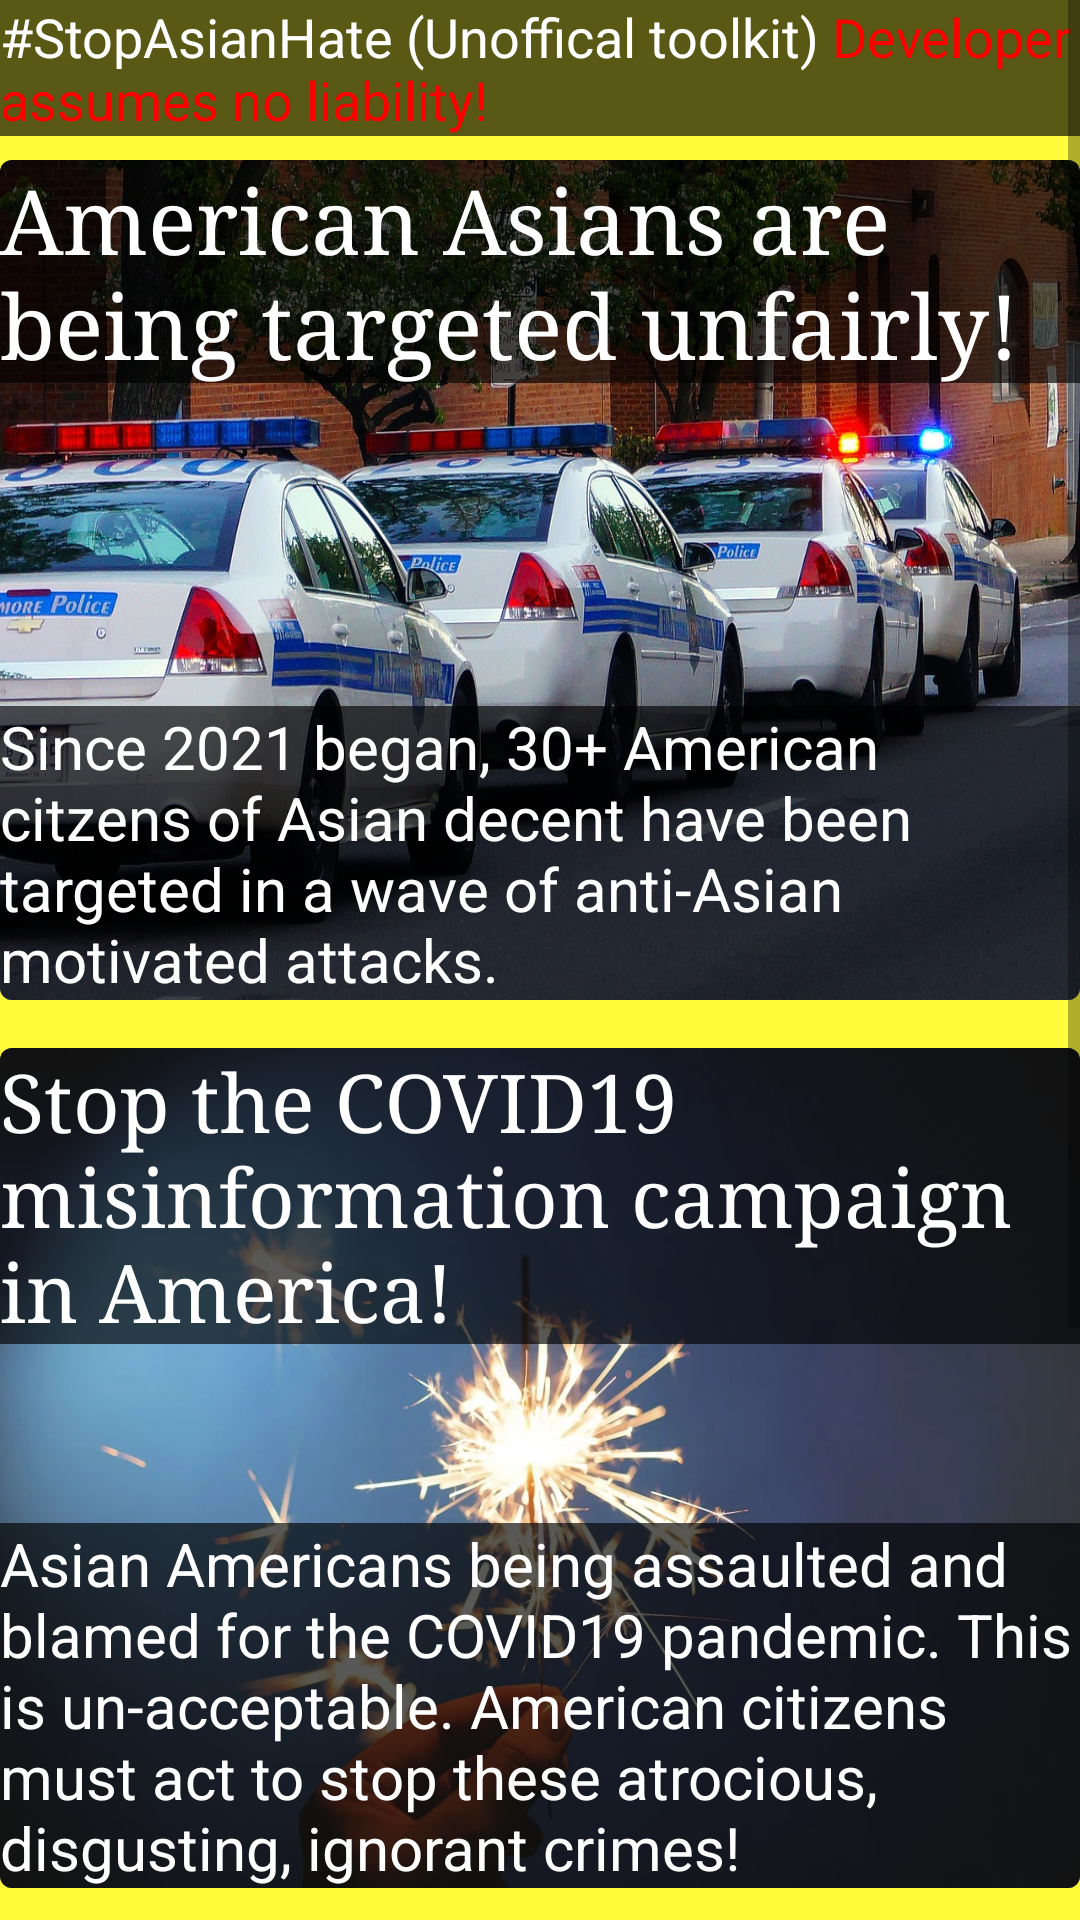

Reconstruct the res/layout file that produces this screen, plus the resources it refers to.
<!-- AndroidManifest.xml: application theme Theme.ProjectLadybug -->
<!-- res/layout/activity_main3.xml -->
<?xml version="1.0" encoding="utf-8"?>
<ScrollView xmlns:android="http://schemas.android.com/apk/res/android"
    xmlns:app="http://schemas.android.com/apk/res-auto"
    xmlns:tools="http://schemas.android.com/tools"
    android:layout_width="match_parent"
    android:layout_height="match_parent">

        <androidx.constraintlayout.widget.ConstraintLayout
            android:layout_width="match_parent"
            android:layout_height="match_parent"
            android:background="#FFFC3B"
            tools:context=".MainActivity3">

    <TextView
        android:id="@+id/textView2"
        android:layout_width="0dp"
        android:layout_height="wrap_content"
        android:textColor="@color/white"
        android:textSize="18dp"
        android:background="@color/transparentB"
        android:text="@string/main_act_title"
        app:layout_constraintEnd_toEndOf="parent"
        app:layout_constraintStart_toStartOf="parent"
        app:layout_constraintTop_toTopOf="parent" />


            <androidx.cardview.widget.CardView
                android:id="@+id/card_view"
                android:layout_width="0dp"
                android:layout_height="280dp"
                android:layout_gravity="center"
                android:layout_marginTop="8dp"
                app:cardCornerRadius="4dp"
                app:layout_constraintEnd_toEndOf="parent"
                app:layout_constraintStart_toStartOf="parent"
                app:layout_constraintTop_toBottomOf="@+id/textView2">


                <RelativeLayout
                    android:layout_width="match_parent"
                    android:layout_height="match_parent"
                    android:background="@drawable/police">

                    <TextView
                        android:id="@+id/textView3"
                        android:layout_width="wrap_content"
                        android:layout_height="wrap_content"
                        android:background="@color/transparentB"
                        android:text="@string/cardview5_textview0"
                        android:textColor="@color/white"
                        android:textSize="30sp"
                        android:typeface="serif" />

                    <TextView
                        android:id="@+id/textView4"
                        android:layout_width="wrap_content"
                        android:layout_height="wrap_content"
                        android:layout_alignParentBottom="true"
                        android:layout_gravity="bottom"
                        android:background="@color/transparentB"
                        android:text="@string/cardview5_textview1"
                        android:textColor="@color/white"
                        android:textSize="20sp"
                        android:typeface="sans" />

                </RelativeLayout>

            </androidx.cardview.widget.CardView>

            <androidx.cardview.widget.CardView
                android:id="@+id/card_view1"
                android:layout_width="0dp"
                android:layout_height="280dp"
                android:layout_gravity="center"
                android:layout_marginTop="16dp"
                app:cardCornerRadius="4dp"
                app:layout_constraintEnd_toEndOf="parent"
                app:layout_constraintStart_toStartOf="parent"
                app:layout_constraintTop_toBottomOf="@+id/card_view">


                <RelativeLayout
                    android:layout_width="match_parent"
                    android:layout_height="match_parent"
                    android:background="@drawable/sparkler">

                    <TextView
                        android:id="@+id/textView5"
                        android:layout_width="wrap_content"
                        android:layout_height="wrap_content"
                        android:background="@color/transparentB"
                        android:text="@string/cardview6_textview0"
                        android:textColor="@color/white"
                        android:textSize="27sp"
                        android:typeface="serif" />

                    <TextView
                        android:id="@+id/textView6"
                        android:layout_width="wrap_content"
                        android:layout_height="wrap_content"
                        android:layout_alignParentBottom="true"
                        android:layout_gravity="bottom"
                        android:background="@color/transparentB"
                        android:text="@string/cardview6_textview1"
                        android:textColor="@color/white"
                        android:textSize="20sp"
                        android:typeface="sans" />
                </RelativeLayout>

            </androidx.cardview.widget.CardView>

            <androidx.cardview.widget.CardView
                android:id="@+id/card_view2"
                android:layout_width="0dp"
                android:layout_height="280dp"
                android:layout_gravity="center"
                android:layout_marginTop="16dp"
                app:cardCornerRadius="4dp"
                app:layout_constraintEnd_toEndOf="parent"
                app:layout_constraintStart_toStartOf="parent"
                app:layout_constraintTop_toBottomOf="@+id/card_view1">


                <RelativeLayout
                    android:layout_width="match_parent"
                    android:layout_height="match_parent"
                    android:background="@drawable/startup">

                    <TextView
                        android:id="@+id/textView7"
                        android:layout_width="wrap_content"
                        android:layout_height="wrap_content"
                        android:background="@color/transparentB"
                        android:text="@string/cardview7_textview0"
                        android:textColor="@color/white"
                        android:textSize="35sp"
                        android:typeface="serif" />

                    <TextView
                        android:id="@+id/textView18"
                        android:layout_width="wrap_content"
                        android:layout_height="wrap_content"
                        android:layout_alignParentBottom="true"
                        android:layout_gravity="bottom"
                        android:background="@color/transparentB"
                        android:text="@string/cardview7_textview1"
                        android:textColor="@color/white"
                        android:textSize="20sp"
                        android:typeface="sans" />
                </RelativeLayout>

            </androidx.cardview.widget.CardView>

</androidx.constraintlayout.widget.ConstraintLayout>

</ScrollView>
<!-- resources referenced by this layout -->
<resources>
  <color name="transparentB">#A6000000</color>
  <color name="white">#FFFFFFFF</color>
  <!-- drawable police: jpg bitmap (drawable, 439813 bytes) -->
  <!-- drawable sparkler: png bitmap (drawable, 601310 bytes) -->
  <string name="cardview5_textview0">American Asians are being targeted unfairly!</string>
  <string name="cardview5_textview1">Since 2021 began, 30+ American citzens of Asian decent have been targeted in a wave of anti-Asian motivated attacks.</string>
  <string name="cardview6_textview0">Stop the COVID19 misinformation campaign in America!</string>
  <string name="cardview6_textview1">Asian Americans being assaulted and blamed for the COVID19 pandemic. This is un-acceptable. American citizens must act to stop these atrocious, disgusting, ignorant crimes!</string>
  <string name="cardview7_textview0">The #StopAsianHate movement begins!</string>
  <string name="cardview7_textview1">This app was made to raise awareness and provide FACTUAL info! Use #StopAsianHate to share your stories and support over social media. This helps tremendously to shine a light on the issue!</string>
  <string name="main_act_title">#StopAsianHate (Unoffical toolkit) <font fgcolor="#FFFF0000">Developer assumes no liability!</font></string>
  <style name="Theme.ProjectLadybug" parent="Theme.MaterialComponents.DayNight.DarkActionBar">
          
          <item name="colorPrimary">@color/purple_500</item>
          <item name="colorPrimaryVariant">@color/purple_700</item>
          <item name="colorOnPrimary">@color/white</item>
          
          <item name="colorSecondary">@color/teal_200</item>
          <item name="colorSecondaryVariant">@color/teal_700</item>
          <item name="colorOnSecondary">@color/black</item>
          
          <item name="android:statusBarColor" tools:targetApi="l">?attr/colorPrimaryVariant</item>
          
      </style>
  <color name="purple_500">#FF6200EE</color>
  <color name="purple_700">#FF3700B3</color>
  <color name="teal_200">#FF03DAC5</color>
  <color name="teal_700">#FF018786</color>
  <color name="black">#FF000000</color>
</resources>
